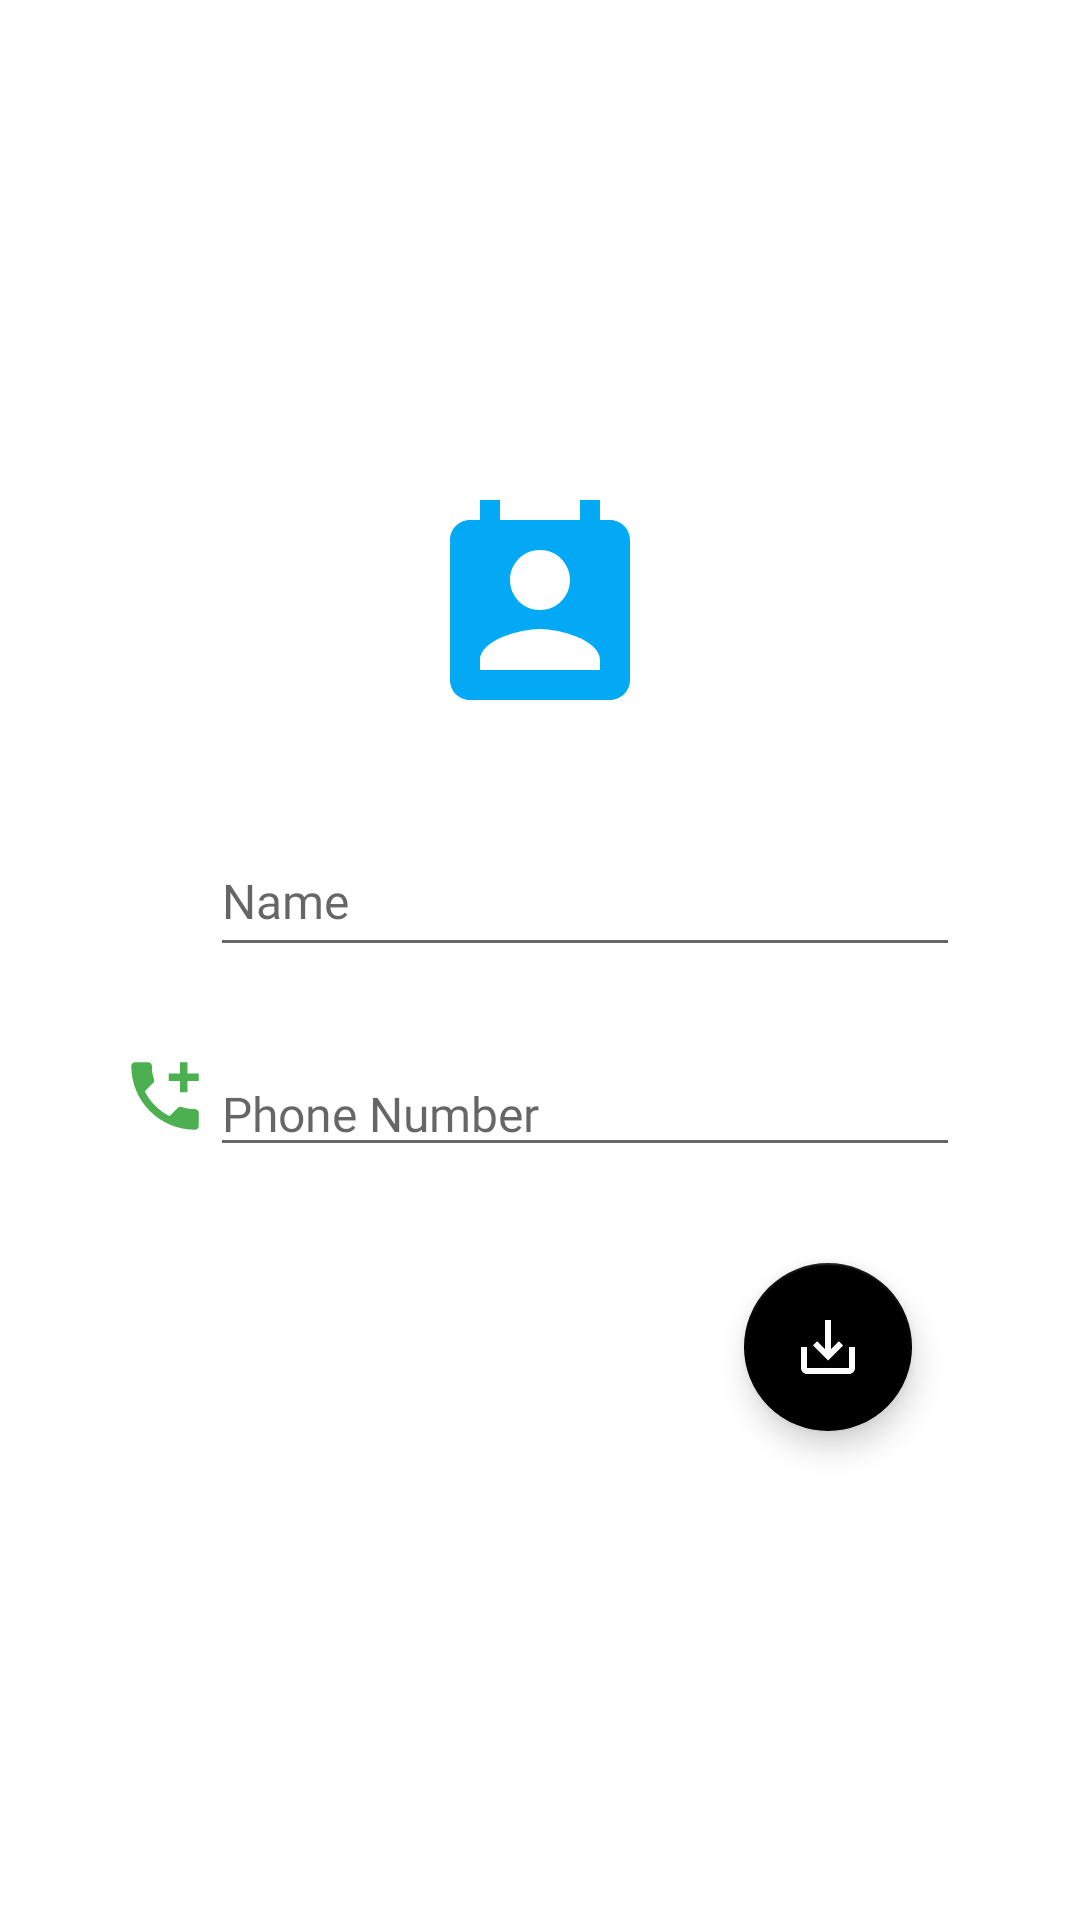

This screen was rendered from an Android layout file. Write that file and the resources it references.
<!-- AndroidManifest.xml: application theme Theme.DecagonAndroid007 -->
<!-- res/layout/fragment_add_contact.xml -->
<?xml version="1.0" encoding="utf-8"?>
<ScrollView xmlns:android="http://schemas.android.com/apk/res/android"
    xmlns:app="http://schemas.android.com/apk/res-auto"
    xmlns:tools="http://schemas.android.com/tools"
    android:layout_width="match_parent"
    android:layout_height="match_parent"
    tools:context=".AddContactFragment">

    <androidx.cardview.widget.CardView
        android:id="@+id/cardView"
        android:layout_width="match_parent"
        android:layout_height="wrap_content"
        android:layout_gravity="center"
        android:layout_margin="30dp"
        app:cardCornerRadius="25dp"
        app:cardElevation="0dp">

        <androidx.constraintlayout.widget.ConstraintLayout
            android:layout_width="match_parent"
            android:layout_height="397dp"
            android:padding="10dp">


            <ImageView
                android:id="@+id/iv_contact_image"
                android:layout_width="80dp"
                android:layout_height="80dp"
                android:layout_marginTop="32dp"
                android:src="@drawable/ic_baseline_perm_contact_calendar_24"
                app:layout_constraintEnd_toEndOf="parent"
                app:layout_constraintStart_toStartOf="parent"
                app:layout_constraintTop_toTopOf="parent" />

            <ImageView
                android:id="@+id/iv_name"
                android:layout_width="30dp"
                android:layout_height="35dp"
                android:layout_marginTop="32dp"
                android:src="@drawable/ic_baseline_person_add_alt_1_24"
                app:layout_constraintStart_toStartOf="parent"
                app:layout_constraintTop_toBottomOf="@+id/iv_contact_image" />

            <EditText
                android:id="@+id/et_name"
                android:layout_width="0dp"
                android:layout_height="47dp"
                android:fontFamily="@font/montserrat"
                android:hint="@string/name_hint"
                android:inputType="textPersonName"
                android:textSize="16sp"
                app:layout_constraintEnd_toEndOf="parent"
                app:layout_constraintStart_toEndOf="@+id/iv_name"
                app:layout_constraintTop_toTopOf="@+id/iv_name" />

            <ImageView
                android:id="@+id/iv_phone_number"
                android:layout_width="30dp"
                android:layout_height="30dp"
                android:layout_marginTop="40dp"
                android:src="@drawable/ic_baseline_add_ic_call_24"
                app:layout_constraintStart_toStartOf="parent"
                app:layout_constraintTop_toBottomOf="@+id/iv_name" />

            <EditText
                android:id="@+id/et_phone_number"
                android:layout_width="0dp"
                android:layout_height="wrap_content"
                android:fontFamily="@font/montserrat"
                android:hint="@string/phone_hint"
                android:inputType="phone"
                android:textSize="16sp"
                app:layout_constraintEnd_toEndOf="parent"
                app:layout_constraintHorizontal_bias="1.0"
                app:layout_constraintStart_toEndOf="@+id/iv_phone_number"
                app:layout_constraintTop_toTopOf="@+id/iv_phone_number" />

            <com.google.android.material.floatingactionbutton.FloatingActionButton
                android:id="@+id/save_contact_button"
                android:layout_width="wrap_content"
                android:layout_height="wrap_content"
                android:layout_marginTop="32dp"
                android:layout_marginEnd="16dp"
                android:clickable="true"
                app:layout_constraintEnd_toEndOf="parent"
                app:layout_constraintTop_toBottomOf="@+id/et_phone_number"
                app:srcCompat="@drawable/ic_baseline_save_alt_24" />

        </androidx.constraintlayout.widget.ConstraintLayout>
    </androidx.cardview.widget.CardView>


</ScrollView>
<!-- resources referenced by this layout -->
<resources>
  <!-- drawable ic_baseline_add_ic_call_24 (drawable) -->
  <vector android:height="24dp" android:tint="@color/green"
      android:viewportHeight="24" android:viewportWidth="24"
      android:width="24dp" xmlns:android="http://schemas.android.com/apk/res/android">
      <path android:fillColor="@android:color/white" android:pathData="M20,15.5c-1.25,0 -2.45,-0.2 -3.57,-0.57 -0.35,-0.11 -0.74,-0.03 -1.02,0.24l-2.2,2.2c-2.83,-1.44 -5.15,-3.75 -6.59,-6.59l2.2,-2.21c0.28,-0.26 0.36,-0.65 0.25,-1C8.7,6.45 8.5,5.25 8.5,4c0,-0.55 -0.45,-1 -1,-1H4c-0.55,0 -1,0.45 -1,1 0,9.39 7.61,17 17,17 0.55,0 1,-0.45 1,-1v-3.5c0,-0.55 -0.45,-1 -1,-1zM21,6h-3V3h-2v3h-3v2h3v3h2V8h3z"/>
  </vector>
  <!-- drawable ic_baseline_perm_contact_calendar_24 (drawable) -->
  <vector android:height="24dp" android:tint="@color/blue_variant"
      android:viewportHeight="24" android:viewportWidth="24"
      android:width="24dp" xmlns:android="http://schemas.android.com/apk/res/android">
      <path android:fillColor="@color/blue_variant" android:pathData="M19,3h-1L18,1h-2v2L8,3L8,1L6,1v2L5,3c-1.11,0 -2,0.9 -2,2v14c0,1.1 0.89,2 2,2h14c1.1,0 2,-0.9 2,-2L21,5c0,-1.1 -0.9,-2 -2,-2zM12,6c1.66,0 3,1.34 3,3s-1.34,3 -3,3 -3,-1.34 -3,-3 1.34,-3 3,-3zM18,18L6,18v-1c0,-2 4,-3.1 6,-3.1s6,1.1 6,3.1v1z"/>
  </vector>
  <!-- drawable ic_baseline_save_alt_24 (drawable) -->
  <vector android:height="24dp" android:tint="@color/white"
      android:viewportHeight="24" android:viewportWidth="24"
      android:width="24dp" xmlns:android="http://schemas.android.com/apk/res/android">
      <path android:fillColor="@color/white" android:pathData="M19,12v7L5,19v-7L3,12v7c0,1.1 0.9,2 2,2h14c1.1,0 2,-0.9 2,-2v-7h-2zM13,12.67l2.59,-2.58L17,11.5l-5,5 -5,-5 1.41,-1.41L11,12.67L11,3h2z"/>
  </vector>
  <string name="name_hint">Name</string>
  <string name="phone_hint">Phone Number</string>
  <style name="Theme.DecagonAndroid007" parent="Theme.MaterialComponents.DayNight.DarkActionBar">
          
          <item name="colorPrimary">@color/black</item>
          <item name="colorPrimaryVariant">@color/black</item>
          <item name="colorOnPrimary">@color/white</item>
          
          <item name="colorSecondary">@color/black</item>
          <item name="colorSecondaryVariant">@color/teal_700</item>
          <item name="colorOnSecondary">@color/white</item>
          
          <item name="android:statusBarColor" tools:targetApi="l">?attr/colorPrimaryVariant</item>
          
      </style>
  <color name="green">#4CAF50</color>
  <color name="blue_variant">#03A9F4</color>
  <color name="white">#FFFFFFFF</color>
  <color name="black">#FF000000</color>
  <color name="teal_700">#FF018786</color>
</resources>
